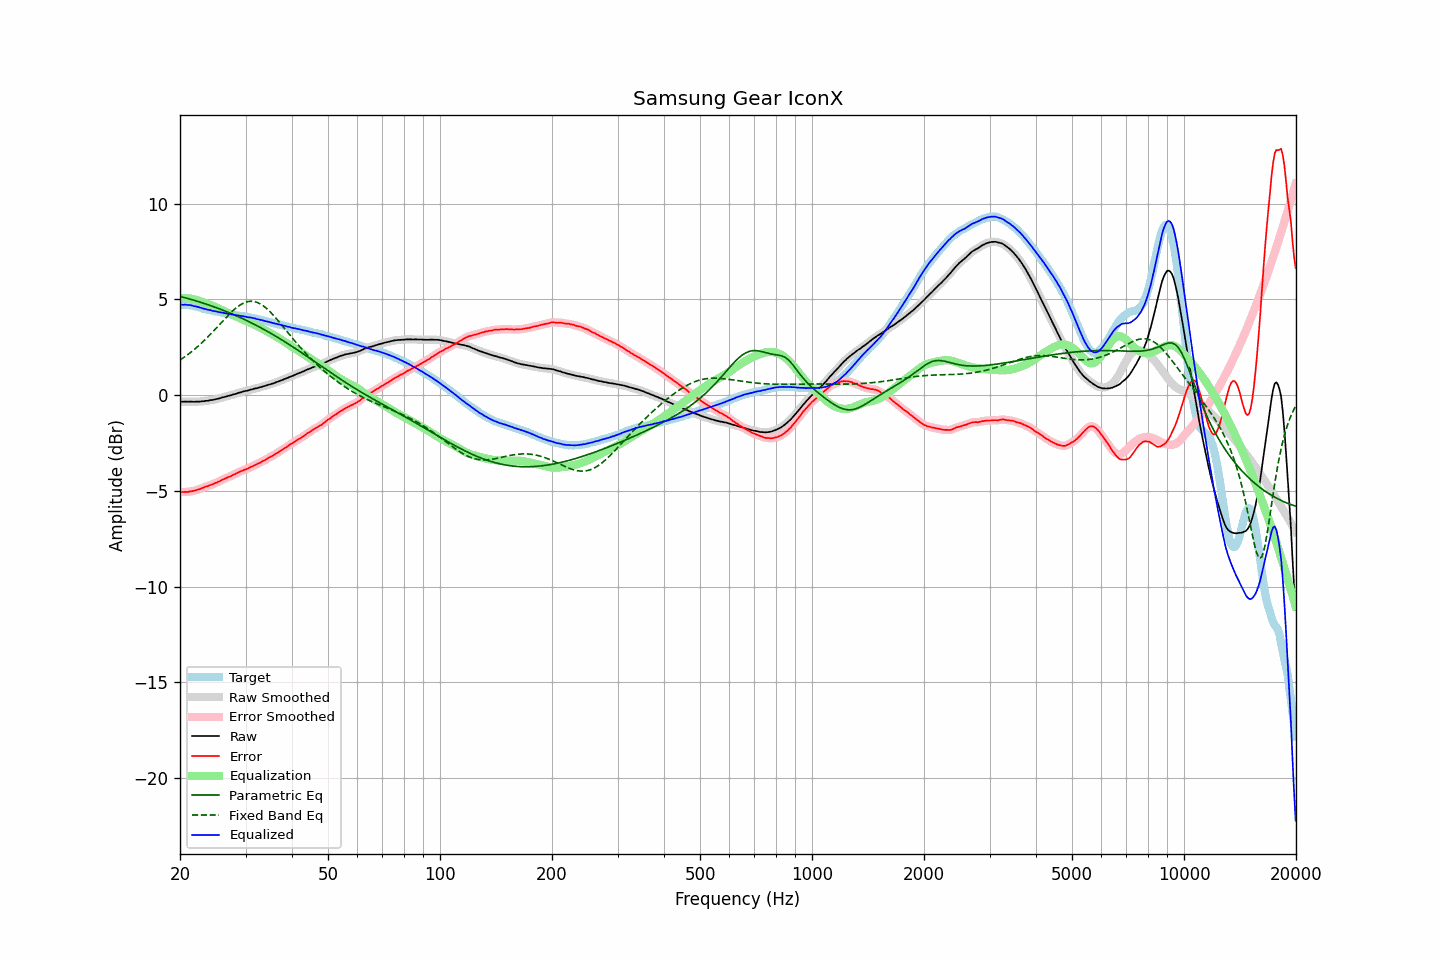

The file beside this chart, header and first rows:
frequency, raw, error, smoothed, error_smoothed, equalization, parametric_eq, fixed_band_eq, equalized_raw, equalized_smoothed, target
20.00, -0.34, -5.06, -0.34, -5.06, 5.06, 5.15, 1.83, 4.71, 4.71, 4.72
20.20, -0.34, -5.06, -0.34, -5.06, 5.06, 5.13, 1.89, 4.72, 4.72, 4.71
20.40, -0.35, -5.07, -0.35, -5.06, 5.06, 5.11, 1.94, 4.71, 4.72, 4.71
20.61, -0.34, -5.06, -0.35, -5.06, 5.06, 5.09, 2.00, 4.72, 4.72, 4.71
20.81, -0.34, -5.06, -0.35, -5.06, 5.06, 5.06, 2.06, 4.72, 4.71, 4.71
21.02, -0.35, -5.07, -0.34, -5.05, 5.05, 5.04, 2.12, 4.70, 4.71, 4.71
21.23, -0.34, -5.03, -0.35, -5.04, 5.04, 5.02, 2.18, 4.70, 4.70, 4.69
21.44, -0.34, -5.02, -0.35, -5.03, 5.03, 4.99, 2.25, 4.69, 4.68, 4.68
21.66, -0.35, -5.01, -0.35, -5.01, 5.01, 4.97, 2.32, 4.66, 4.66, 4.66
21.87, -0.35, -4.99, -0.35, -4.99, 4.99, 4.94, 2.39, 4.64, 4.64, 4.64
22.09, -0.34, -4.97, -0.35, -4.97, 4.97, 4.92, 2.46, 4.63, 4.62, 4.63
22.31, -0.34, -4.94, -0.34, -4.95, 4.94, 4.89, 2.53, 4.60, 4.60, 4.60
22.54, -0.34, -4.92, -0.34, -4.92, 4.91, 4.87, 2.61, 4.57, 4.58, 4.58
22.76, -0.33, -4.89, -0.33, -4.89, 4.89, 4.84, 2.68, 4.55, 4.55, 4.56
22.99, -0.32, -4.85, -0.33, -4.85, 4.85, 4.81, 2.76, 4.53, 4.53, 4.53
23.22, -0.32, -4.82, -0.32, -4.82, 4.82, 4.78, 2.84, 4.50, 4.51, 4.50
23.45, -0.30, -4.78, -0.31, -4.79, 4.79, 4.76, 2.92, 4.49, 4.48, 4.48
23.69, -0.30, -4.77, -0.30, -4.76, 4.76, 4.73, 3.01, 4.46, 4.47, 4.47
23.92, -0.28, -4.73, -0.28, -4.73, 4.73, 4.70, 3.09, 4.45, 4.45, 4.44
24.16, -0.26, -4.70, -0.27, -4.70, 4.70, 4.67, 3.18, 4.44, 4.43, 4.43
24.40, -0.26, -4.67, -0.26, -4.67, 4.66, 4.64, 3.27, 4.40, 4.41, 4.41
24.65, -0.24, -4.63, -0.24, -4.63, 4.63, 4.61, 3.36, 4.39, 4.39, 4.39
24.89, -0.22, -4.59, -0.22, -4.60, 4.60, 4.58, 3.45, 4.37, 4.37, 4.37
25.14, -0.20, -4.56, -0.20, -4.56, 4.56, 4.55, 3.54, 4.36, 4.36, 4.36
25.39, -0.18, -4.52, -0.18, -4.52, 4.52, 4.52, 3.63, 4.34, 4.34, 4.34
25.65, -0.16, -4.49, -0.16, -4.48, 4.48, 4.49, 3.72, 4.32, 4.32, 4.33
25.91, -0.13, -4.43, -0.14, -4.44, 4.44, 4.45, 3.81, 4.31, 4.31, 4.30
26.16, -0.11, -4.40, -0.11, -4.40, 4.40, 4.42, 3.90, 4.29, 4.29, 4.29
26.43, -0.09, -4.37, -0.09, -4.36, 4.37, 4.39, 3.99, 4.27, 4.27, 4.27
26.69, -0.07, -4.33, -0.07, -4.33, 4.33, 4.36, 4.08, 4.25, 4.26, 4.25
26.96, -0.04, -4.28, -0.05, -4.29, 4.29, 4.32, 4.17, 4.25, 4.24, 4.24
27.23, -0.02, -4.25, -0.02, -4.25, 4.25, 4.29, 4.25, 4.23, 4.23, 4.23
27.50, -0.00, -4.22, 0.00, -4.22, 4.21, 4.25, 4.34, 4.21, 4.21, 4.22
27.77, 0.03, -4.17, 0.02, -4.18, 4.17, 4.22, 4.41, 4.20, 4.20, 4.20
28.05, 0.05, -4.14, 0.05, -4.14, 4.13, 4.18, 4.49, 4.18, 4.18, 4.19
28.33, 0.07, -4.10, 0.08, -4.09, 4.09, 4.14, 4.56, 4.16, 4.17, 4.17
28.62, 0.11, -4.05, 0.10, -4.05, 4.06, 4.10, 4.62, 4.16, 4.16, 4.15
28.90, 0.13, -4.01, 0.13, -4.01, 4.02, 4.07, 4.68, 4.15, 4.14, 4.14
29.19, 0.15, -3.97, 0.15, -3.97, 3.98, 4.03, 4.74, 4.13, 4.13, 4.12
29.48, 0.18, -3.94, 0.18, -3.94, 3.94, 3.99, 4.78, 4.12, 4.12, 4.12
29.78, 0.20, -3.91, 0.20, -3.91, 3.91, 3.95, 4.82, 4.11, 4.10, 4.11
30.08, 0.22, -3.88, 0.21, -3.88, 3.87, 3.91, 4.85, 4.09, 4.09, 4.10
30.38, 0.23, -3.85, 0.24, -3.84, 3.84, 3.87, 4.88, 4.06, 4.07, 4.07
30.68, 0.26, -3.80, 0.26, -3.80, 3.80, 3.83, 4.89, 4.06, 4.06, 4.06
30.99, 0.29, -3.75, 0.28, -3.76, 3.76, 3.79, 4.90, 4.05, 4.04, 4.04
31.30, 0.30, -3.73, 0.31, -3.72, 3.73, 3.75, 4.89, 4.02, 4.03, 4.03
31.61, 0.33, -3.69, 0.32, -3.69, 3.69, 3.70, 4.88, 4.01, 4.01, 4.01
31.93, 0.35, -3.65, 0.34, -3.65, 3.64, 3.66, 4.86, 3.99, 3.99, 3.99
32.24, 0.36, -3.60, 0.36, -3.60, 3.60, 3.62, 4.84, 3.96, 3.97, 3.96
32.57, 0.39, -3.56, 0.39, -3.56, 3.56, 3.57, 4.80, 3.95, 3.95, 3.95
32.89, 0.41, -3.53, 0.41, -3.52, 3.52, 3.53, 4.76, 3.93, 3.93, 3.93
33.22, 0.44, -3.46, 0.43, -3.47, 3.47, 3.48, 4.70, 3.91, 3.91, 3.90
33.55, 0.46, -3.43, 0.46, -3.43, 3.43, 3.44, 4.65, 3.89, 3.89, 3.89
33.89, 0.48, -3.39, 0.48, -3.38, 3.38, 3.39, 4.58, 3.86, 3.87, 3.87
34.23, 0.51, -3.34, 0.51, -3.34, 3.34, 3.34, 4.51, 3.84, 3.84, 3.84
34.57, 0.54, -3.28, 0.53, -3.29, 3.29, 3.30, 4.43, 3.83, 3.82, 3.82
34.92, 0.56, -3.24, 0.56, -3.24, 3.24, 3.25, 4.35, 3.80, 3.80, 3.80
35.27, 0.59, -3.20, 0.58, -3.20, 3.20, 3.20, 4.26, 3.78, 3.78, 3.78
35.62, 0.61, -3.15, 0.61, -3.15, 3.15, 3.15, 4.18, 3.75, 3.76, 3.76
35.97, 0.64, -3.10, 0.64, -3.10, 3.10, 3.10, 4.08, 3.74, 3.74, 3.74
... 635 more rows
